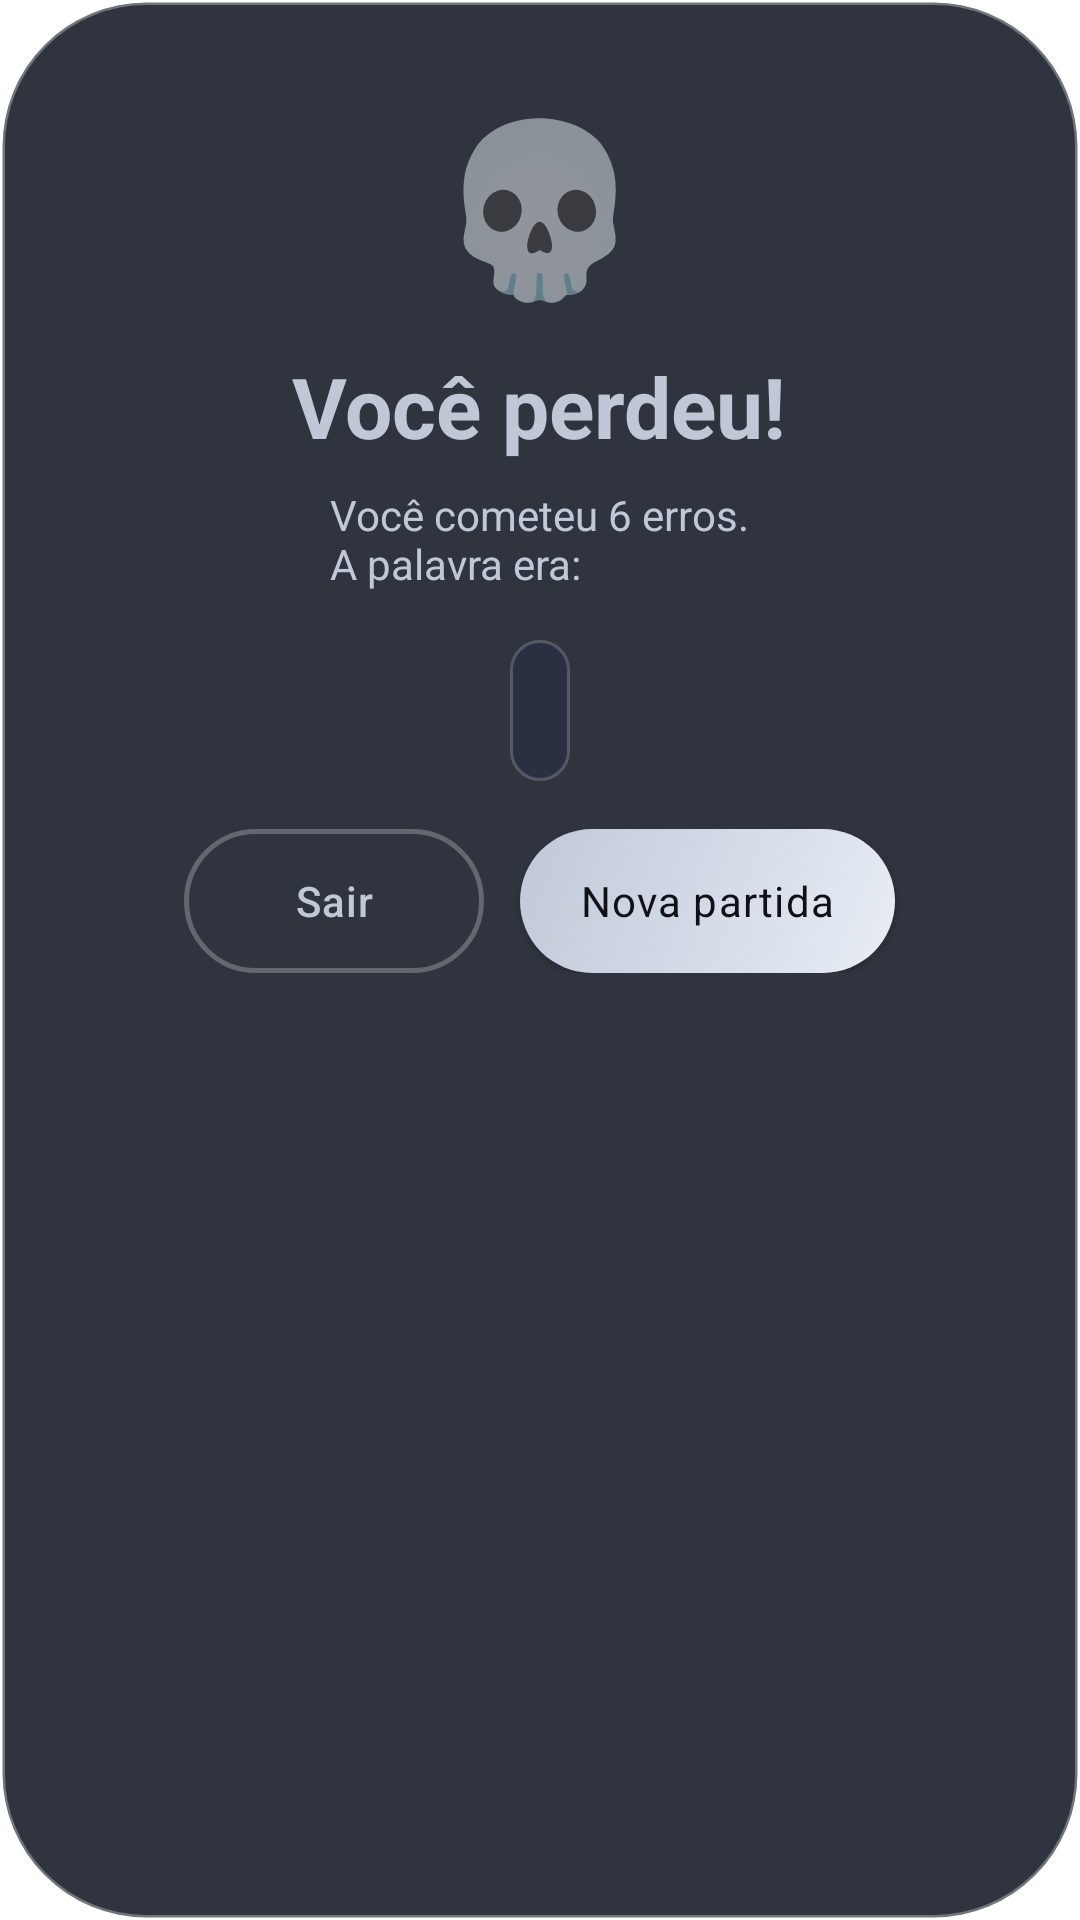

Write the Android layout XML for this screen, with the resource values it uses.
<!-- AndroidManifest.xml: application theme Theme.ForcaLunar -->
<!-- res/layout/dialog_defeat.xml -->
<?xml version="1.0" encoding="utf-8"?>
<LinearLayout xmlns:android="http://schemas.android.com/apk/res/android"
    android:layout_width="match_parent"
    android:layout_height="wrap_content"
    android:orientation="vertical"
    android:background="@drawable/bg_dialog_lunar"
    android:padding="0dp">

    
    <TextView
        android:layout_width="wrap_content"
        android:layout_height="wrap_content"
        android:text="@string/ic_derrota"
        android:textSize="56sp"
        android:layout_gravity="center"
        android:layout_marginTop="30dp" />

    
    <TextView
        android:layout_width="wrap_content"
        android:layout_height="wrap_content"
        android:text="@string/dialog_derrota_titulo"
        android:textSize="28sp"
        android:textStyle="bold"
        android:textColor="@color/moon_gold_dim"
        android:layout_gravity="center"
        android:layout_marginTop="12dp" />

    
    <TextView
        android:id="@+id/txtMensagemDerrota"
        android:layout_width="wrap_content"
        android:layout_height="wrap_content"
        android:text="@string/dialog_derrota_mensagem"
        android:textSize="14sp"
        android:textColor="@color/moon_gold_dim"
        android:layout_gravity="center"
        android:layout_marginTop="8dp" />

    
    <TextView
        android:id="@+id/txtPalavraDerrota"
        android:layout_width="wrap_content"
        android:layout_height="wrap_content"
        android:textSize="20sp"
        android:textStyle="bold"
        android:textColor="@color/moon_text_light"
        android:letterSpacing="0.1"
        android:layout_gravity="center"
        android:background="@drawable/bg_word_dialog"
        android:padding="10dp"
        android:paddingLeft="20dp"
        android:paddingRight="20dp"
        android:layout_marginTop="16dp"
        android:layout_marginBottom="8dp" />

    
    <LinearLayout
        android:layout_width="match_parent"
        android:layout_height="wrap_content"
        android:orientation="horizontal"
        android:gravity="center"
        android:layout_marginTop="8dp"
        android:layout_marginBottom="24dp"
        android:paddingLeft="24dp"
        android:paddingRight="24dp">

        
        <Button
            android:id="@+id/btnSairDerrota"
            style="@style/DialogButtonSecondary"
            android:layout_width="wrap_content"
            android:layout_height="wrap_content"
            android:text="@string/botao_sair"
            android:minWidth="100dp" />

        
        <Space
            android:layout_width="12dp"
            android:layout_height="0dp" />

        
        <Button
            android:id="@+id/btnNovaPartidaDerrota"
            style="@style/DialogButtonPrimary"
            android:layout_width="wrap_content"
            android:layout_height="wrap_content"
            android:text="@string/botao_nova_partida"
            android:minWidth="120dp" />
    </LinearLayout>

</LinearLayout>
<!-- resources referenced by this layout -->
<resources>
  <color name="moon_gold_dim">#C0C8D8</color>
  <color name="moon_text_light">#FFFFFF</color>
  <!-- drawable bg_dialog_lunar (drawable) -->
  <?xml version="1.0" encoding="utf-8"?>
  <shape xmlns:android="http://schemas.android.com/apk/res/android"
      android:shape="rectangle">
  
      
      <solid android:color="#E61A1E2A" /> 
  
      
      <corners android:radius="48dp" /> 
  
      
      <stroke android:width="1.5dp" android:color="#50FFFFFF" /> 
  
  </shape>
  <!-- drawable bg_word_dialog (drawable) -->
  <?xml version="1.0" encoding="utf-8"?>
  <shape xmlns:android="http://schemas.android.com/apk/res/android"
      android:shape="rectangle">
  
      
      <solid android:color="#2A2F42" /> 
  
      
      <corners android:radius="40dp" />
  
      
      <stroke android:width="1dp" android:color="#30FFFFFF" /> 
  
  </shape>
  <string name="botao_nova_partida">Nova partida</string>
  <string name="botao_sair">Sair</string>
  <string name="dialog_derrota_mensagem">Você cometeu 6 erros.\nA palavra era: </string>
  <string name="dialog_derrota_titulo">Você perdeu!</string>
  <string name="ic_derrota">💀</string>
  <style name="DialogButtonPrimary">
          <item name="android:background">@drawable/btn_dialog_primary</item>
          <item name="android:textColor">@color/moon_dark_bg</item>
          <item name="android:textSize">14sp</item>
          <item name="android:textAllCaps">false</item>
          <item name="android:paddingTop">10dp</item>
          <item name="android:paddingBottom">10dp</item>
          <item name="android:paddingLeft">20dp</item>
          <item name="android:paddingRight">20dp</item>
          <item name="android:fontFamily">sans-serif-bold</item>
          <item name="android:letterSpacing">0.03</item>
      </style>
  <style name="DialogButtonSecondary">
          <item name="android:background">@drawable/btn_dialog_secondary</item>
          <item name="android:textColor">@color/moon_gold_dim</item>
          <item name="android:textSize">14sp</item>
          <item name="android:textAllCaps">false</item>
          <item name="android:paddingTop">10dp</item>
          <item name="android:paddingBottom">10dp</item>
          <item name="android:paddingLeft">20dp</item>
          <item name="android:paddingRight">20dp</item>
          <item name="android:fontFamily">sans-serif-medium</item>
          <item name="android:letterSpacing">0.03</item>
      </style>
  <style name="Theme.ForcaLunar" parent="Theme.MaterialComponents.DayNight.NoActionBar">
          <item name="colorPrimary">@color/moon_silver_bright</item>
          <item name="colorPrimaryVariant">@color/moon_silver_dim</item>
          <item name="colorOnPrimary">@color/moon_dark_bg</item>
          <item name="colorSecondary">@color/moon_gold</item>
          <item name="colorSecondaryVariant">@color/moon_gold_dim</item>
          <item name="colorOnSecondary">@color/moon_dark_bg</item>
          <item name="android:statusBarColor">@color/moon_dark_bg</item>
          <item name="android:navigationBarColor">@color/moon_dark_bg</item>
      </style>
  <color name="moon_dark_bg">#0F1117</color>
  <color name="moon_silver_bright">#E8EDF5</color>
  <color name="moon_silver_dim">#8A94A8</color>
  <color name="moon_gold">#FFFFFF</color>
</resources>
